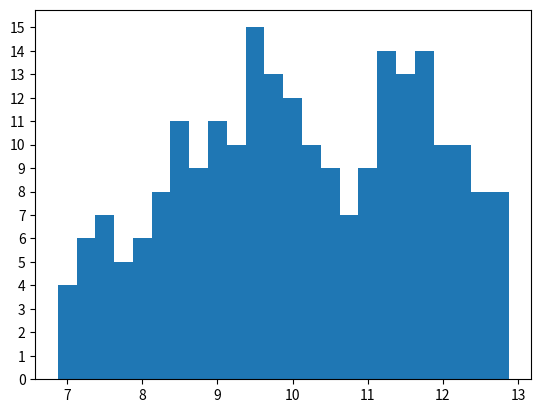

Python code for this plot:
import numpy as np
import matplotlib.pyplot as plt

Flights = [1, 2, 3, 4, 5, 6, 7, 8, 9, 10, 11, 12, 13, 14, 15, 16, 17, 18, 19, 20, 21, 22, 23, 24, 25, 26, 27, 28, 29, 30, 31, 32, 33, 34, 35, 36, 37, 38, 39, 40, 41, 42, 43, 44, 45, 46, 47, 48, 49, 50, 51, 52, 53, 54, 55, 56, 57, 58, 59, 60]
Flights_arrival = [7.5, 7.25, 7.0, 7.0, 7.0, 7.25, 7.0, 8.5, 8.5, 8.25, 8.25, 8.5, 8.25, 8.0, 8.0, 8.5, 9.5, 9.0, 9.75, 9.5, 9.0, 9.5, 9.25, 9.0, 9.25, 9.25, 9.5, 9.0, 9.5, 10.0, 10.25, 10.25, 10.5, 10.75, 10.0, 10.25, 11.75, 11.0, 11.75, 11.25, 11.25, 11.0, 11.25, 11.5, 11.0, 11.25, 11.75, 11.25, 11.0, 11.5, 11.25, 11.75, 11.0, 12.75, 12.25, 12.0, 12.25, 12.25, 12.75, 12.5]
Flights_t_stay = [1.75, 0.75, 0.75, 2.75, 0.75, 1.0, 1.5, 2.5, 0.75, 0.75, 1.75, 0.75, 0.75, 0.75, 0.75, 0.75, 0.75, 0.75, 0.75, 0.75, 1.5, 0.75, 0.75, 1.75, 1.0, 0.75, 1.75, 0.75, 0.75, 0.75, 0.75, 0.75, 1.0, 0.75, 0.75, 1.25, 0.75, 0.75, 1.0, 1.0, 0.75, 1.5, 0.75, 1.75, 0.75, 0.75, 0.75, 0.75, 1.25, 0.75, 0.75, 1.25, 0.75, 0.75, 1.5, 0.75, 1.5, 1.25, 0.75, 0.75]
Flights_PAX = [400, 100, 100, 400, 250, 400, 250, 400, 100, 100, 250, 100, 100, 250, 100, 250, 400, 100, 100, 100, 250, 100, 100, 250, 250, 400, 250, 100, 100, 250, 100, 100, 250, 100, 100, 250, 250, 250, 250, 250, 250, 250, 250, 250, 250, 250, 250, 250, 250, 250, 250, 250, 250, 250, 250, 250, 250, 250, 250, 250]
Flights_class = [3, 1, 1, 3, 2, 3, 2, 3, 1, 1, 2, 1, 1, 2, 1, 2, 3, 1, 1, 1, 2, 1, 1, 2, 2, 3, 2, 1, 1, 2, 1, 1, 2, 1, 1, 2, 2, 2, 2, 2, 2, 2, 2, 2, 2, 2, 2, 2, 2, 2, 2, 2, 2, 2, 2, 2, 2, 2, 2, 2]
Flights_max_tow = [2, 2, 2, 2, 2, 2, 2, 2, 2, 2, 2, 2, 2, 2, 2, 2, 2, 2, 2, 2, 2, 2, 2, 2, 2, 2, 2, 2, 2, 2, 2, 2, 2, 2, 2, 2, 2, 2, 2, 2, 2, 2, 2, 2, 2, 2, 2, 2, 2, 2, 2, 2, 2, 2, 2, 2, 2, 2, 2, 2]
Gates = [1, 2, 3, 4, 5, 6, 7, 8, 9, 10, 11, 12, 13, 14, 15, 16, 17]
Gates_distance = [23, 27, 27, 34, 34, 41, 41, 48, 48, 55, 55, 62, 62, 69, 69, 76, 76]
Gates_class = [3, 3, 3, 3, 3, 2, 2, 2, 2, 2, 2, 2, 2, 2, 2, 1, 1]
open_time = 7
operating_hours = 6
t_int = 0.25

average_time_stay = sum(Flights_t_stay)/len(Flights_t_stay)

close_time = open_time+operating_hours
time = open_time
time_lst = np.arange(open_time,close_time, t_int)
aircraft_present_slot = []
while time < close_time: 
    aircraft_present = 0
    aircraft_present_small = 0
    aircraft_present_medium = 0
    aircraft_present_large = 0
    for flight_index in range(len(Flights)):
        if Flights_arrival[flight_index] <= time and (Flights_arrival[flight_index] + Flights_t_stay[flight_index]) > time:
            aircraft_present += 1
            if Flights_class[flight_index] == 0: 
                aircraft_present_small += 1
            elif Flights_class[flight_index] == 1: 
                aircraft_present_medium += 1
            elif Flights_class[flight_index] == 0: 
                aircraft_present_large += 1
    
    aircraft_present_slot.append(aircraft_present)
    
    time += t_int

print("Average staying time: ", average_time_stay)
print("Number of large aircraft: ", Flights_PAX.count(400))
print("Number of medium aircraft: ", Flights_PAX.count(250))
print("Number of small aircraft: ", Flights_PAX.count(100))
#This plot shows a histogram of the aircraft in the timeslots
plt.bar(time_lst, aircraft_present_slot, t_int)
plt.yticks(np.arange(0,(max(aircraft_present_slot)+1), 1))
plt.show